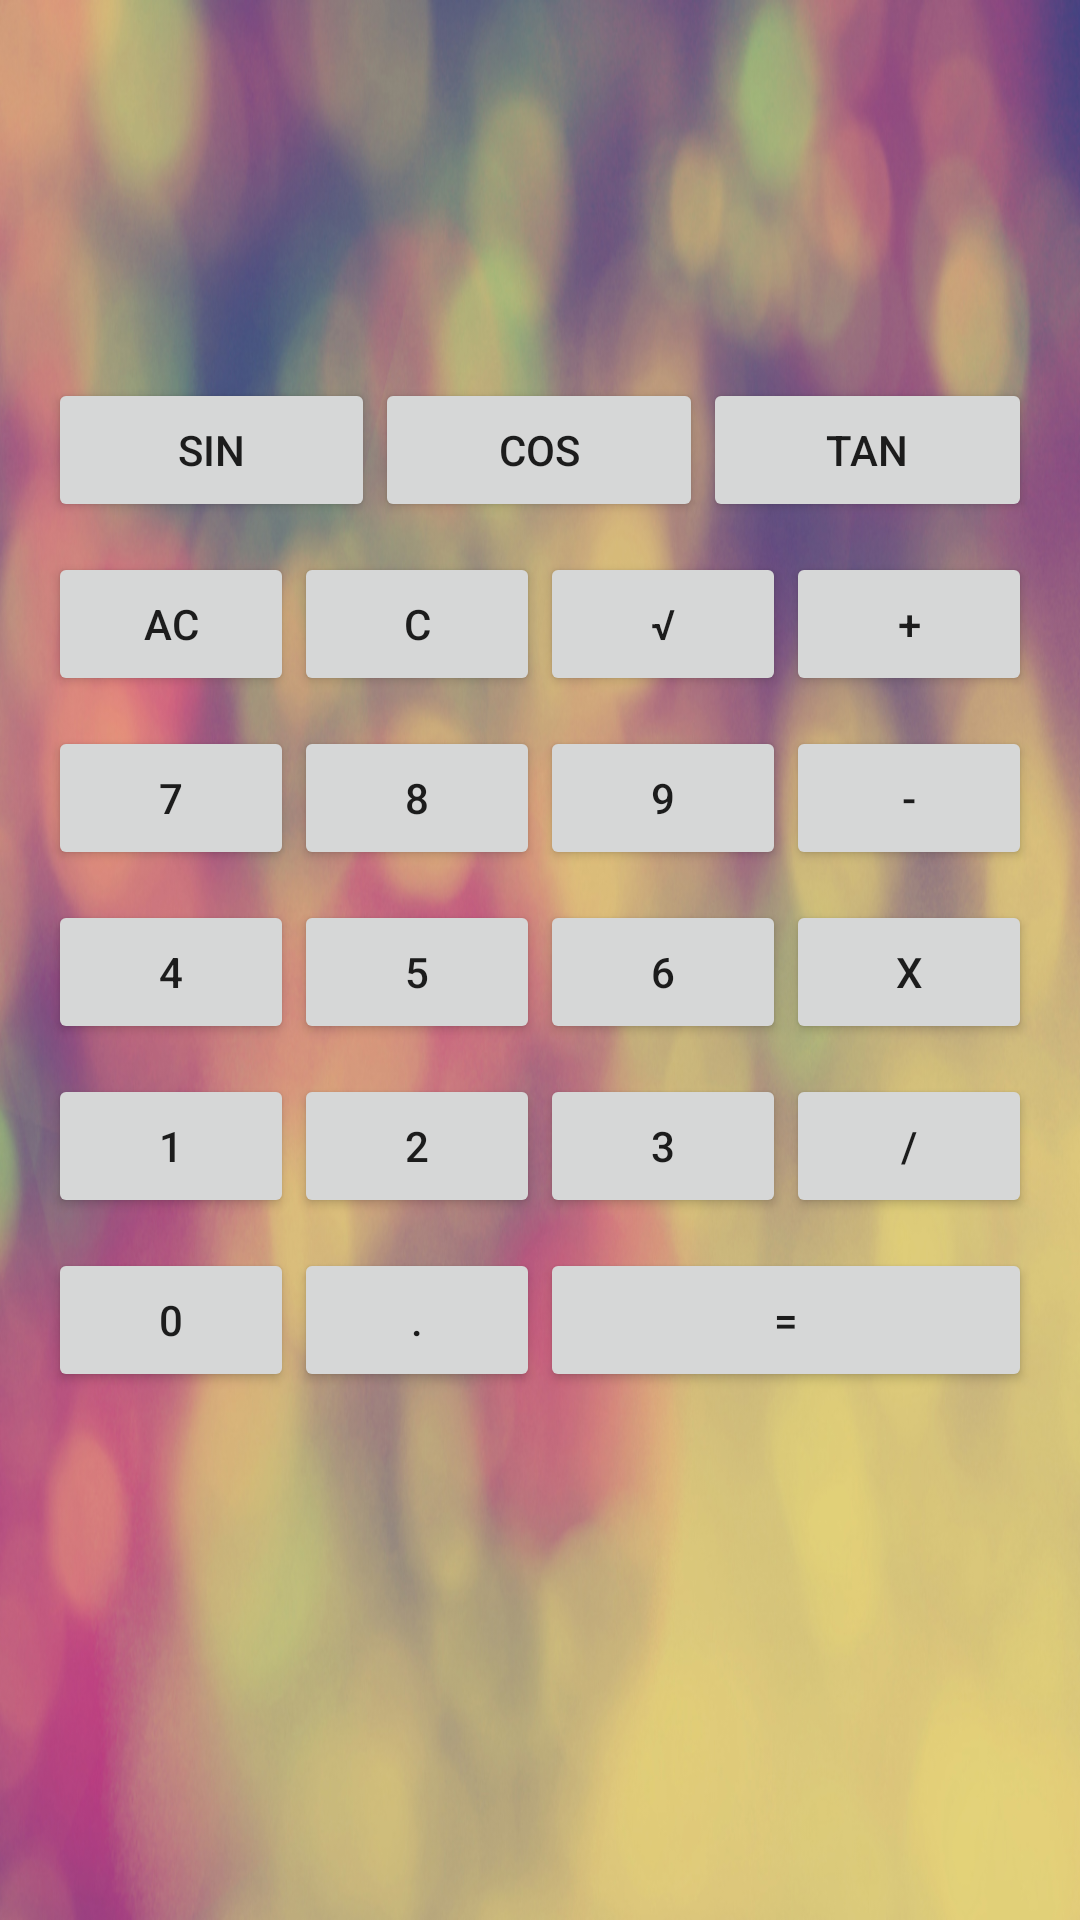

Produce the Android XML layout that renders to this screen, including the resource entries it uses.
<!-- AndroidManifest.xml: application theme AppTheme -->
<!-- res/layout/activity_calculator.xml -->
<RelativeLayout xmlns:android="http://schemas.android.com/apk/res/android"
    xmlns:tools="http://schemas.android.com/tools"
    android:layout_width="match_parent"
    android:layout_height="match_parent"
    android:paddingLeft="@dimen/activity_horizontal_margin"
    android:paddingRight="@dimen/activity_horizontal_margin"
    android:paddingTop="@dimen/activity_vertical_margin"
    android:paddingBottom="@dimen/activity_vertical_margin"
    tools:context=".MainActivity"
    android:background="@drawable/calcbg">

    <TextView
        android:id="@+id/calculatorDisplay"
        android:layout_width="match_parent"
        android:layout_height="wrap_content"
        android:gravity="right"
        android:maxLines="1"
        android:paddingLeft="10dp"
        android:paddingRight="10dp"
        android:textAppearance="?android:attr/textAppearanceLarge"
        android:textSize="60sp"
        android:layout_alignParentTop="true"
        android:layout_alignParentLeft="true"
        android:layout_alignParentStart="true"
        android:layout_marginTop="20dp" />

    <LinearLayout
        android:orientation="vertical"
        android:layout_width="fill_parent"
        android:layout_height="wrap_content"
        android:layout_below="@+id/calculatorDisplay"
        android:layout_alignParentLeft="true"
        android:id="@+id/linearLayout">
        <LinearLayout
            android:paddingTop="10dp"
            android:orientation="horizontal"
            android:layout_width="match_parent"
            android:layout_height="wrap_content"
            android:layout_gravity="center_horizontal"
            android:weightSum="1">
            <Button
                android:layout_width="0dp"
                android:layout_height="wrap_content"
                android:text="@string/sin_btn"
                android:id="@+id/sin_btn"
                android:layout_weight="0.3333333"
                android:onClick="sinOnClick" />
            <Button
                android:layout_width="0dp"
                android:layout_height="wrap_content"
                android:text="@string/cos_btn"
                android:id="@+id/cos_btn"
                android:layout_weight="0.333333333"
                android:onClick="cosOnClick" />
            <Button
                android:layout_width="0dp"
                android:layout_height="wrap_content"
                android:text="@string/tan_btn"
                android:id="@+id/tan_btn"
                android:layout_weight="0.33333333333"
                android:onClick="tanOnClick" />
        </LinearLayout>

        <LinearLayout
            android:paddingTop="10dp"
            android:orientation="horizontal"
            android:layout_width="match_parent"
            android:layout_height="wrap_content"
            android:layout_gravity="center_horizontal"
            android:weightSum="1">
            <Button
                android:layout_width="0dp"
                android:layout_height="wrap_content"
                android:text="@string/ac_btn"
                android:id="@+id/ac_btn"
                android:layout_weight="0.25"
                android:onClick="allClear" />
            <Button
                android:layout_width="0dp"
                android:layout_height="wrap_content"
                android:text="@string/c_btn"
                android:id="@+id/c_btn"
                android:layout_weight="0.25"
                android:onClick="clear" />
            <Button
                android:layout_width="0dp"
                android:layout_height="wrap_content"
                android:text="@string/sqrt_btn"
                android:id="@+id/sqrt_btn"
                android:layout_weight="0.25"
                android:onClick="sqrtOnClick" />
            <Button
                android:layout_width="0dp"
                android:layout_height="wrap_content"
                android:text="@string/plus_btn"
                android:id="@+id/plus_btn"
                android:layout_weight="0.25"
                android:onClick="operatorOnClick" />
        </LinearLayout>

        <LinearLayout
            android:paddingTop="10dp"
            android:orientation="horizontal"
            android:layout_width="match_parent"
            android:layout_height="wrap_content"
            android:layout_gravity="center_horizontal"
            android:weightSum="1">
            <Button
                android:layout_width="0dp"
                android:layout_height="wrap_content"
                android:text="@string/seven_btn"
                android:id="@+id/seven_btn"
                android:layout_weight="0.25"
                android:onClick="digitsOnClick" />
            <Button
                android:layout_width="0dp"
                android:layout_height="wrap_content"
                android:text="@string/eight_btn"
                android:id="@+id/eight_btn"
                android:layout_weight="0.25"
                android:onClick="digitsOnClick" />
            <Button
                android:layout_width="0dp"
                android:layout_height="wrap_content"
                android:text="@string/nine_btn"
                android:id="@+id/nine_btn"
                android:layout_weight="0.25"
                android:onClick="digitsOnClick" />
            <Button
                android:layout_width="0dp"
                android:layout_height="wrap_content"
                android:text="@string/minus_btn"
                android:id="@+id/minus_btn"
                android:layout_weight="0.25"
                android:onClick="operatorOnClick" />
        </LinearLayout>
        <LinearLayout
            android:paddingTop="10dp"
            android:orientation="horizontal"
            android:layout_width="match_parent"
            android:layout_height="wrap_content"
            android:layout_gravity="center_horizontal"
            android:weightSum="1">
            <Button
                android:layout_width="0dp"
                android:layout_height="wrap_content"
                android:text="@string/four_btn"
                android:id="@+id/four_btn"
                android:layout_weight="0.25"
                android:onClick="digitsOnClick" />
            <Button
                android:layout_width="0dp"
                android:layout_height="wrap_content"
                android:text="@string/five_btn"
                android:id="@+id/five_btn"
                android:layout_weight="0.25"
                android:onClick="digitsOnClick" />
            <Button
                android:layout_width="0dp"
                android:layout_height="wrap_content"
                android:text="@string/six_btn"
                android:id="@+id/six_btn"
                android:layout_weight="0.25"
                android:onClick="digitsOnClick" />
            <Button
                android:layout_width="0dp"
                android:layout_height="wrap_content"
                android:text="@string/multiply_btn"
                android:id="@+id/multiply_btn"
                android:layout_weight="0.25"
                android:onClick="operatorOnClick" />
        </LinearLayout>
        <LinearLayout
            android:paddingTop="10dp"
            android:orientation="horizontal"
            android:layout_width="match_parent"
            android:layout_height="wrap_content"
            android:layout_gravity="center_horizontal"
            android:weightSum="1">
            <Button
                android:layout_width="0dp"
                android:layout_height="wrap_content"
                android:text="@string/one_btn"
                android:id="@+id/one_btn"
                android:layout_weight="0.25"
                android:onClick="digitsOnClick" />
            <Button
                android:layout_width="0dp"
                android:layout_height="wrap_content"
                android:text="@string/two_btn"
                android:id="@+id/two_btn"
                android:layout_weight="0.25"
                android:onClick="digitsOnClick" />
            <Button
                android:layout_width="0dp"
                android:layout_height="wrap_content"
                android:text="@string/three_btn"
                android:id="@+id/three_btn"
                android:layout_weight="0.25"
                android:onClick="digitsOnClick" />
            <Button
                android:layout_width="0dp"
                android:layout_height="wrap_content"
                android:text="@string/divide_btn"
                android:id="@+id/divide_btn"
                android:layout_weight="0.25"
                android:onClick="operatorOnClick" />
        </LinearLayout>
        <LinearLayout
            android:paddingTop="10dp"
            android:orientation="horizontal"
            android:layout_width="match_parent"
            android:layout_height="wrap_content"
            android:layout_gravity="center_horizontal"
            android:weightSum="1">
            <Button
                android:layout_width="0dp"
                android:layout_height="wrap_content"
                android:text="@string/zero_btn"
                android:id="@+id/zero_btn"
                android:layout_weight="0.25"
                android:onClick="digitsOnClick" />
            <Button
                android:layout_width="0dp"
                android:layout_height="wrap_content"
                android:text="@string/dot_btn"
                android:id="@+id/dot_btn"
                android:layout_weight="0.25"
                android:onClick="dotOnClick" />
            <Button
                android:layout_width="0dp"
                android:layout_height="wrap_content"
                android:text="@string/equal_btn"
                android:id="@+id/equal_btn"
                android:layout_weight="0.5"
                android:onClick="operatorOnClick" />
        </LinearLayout>
    </LinearLayout>
</RelativeLayout>
<!-- resources referenced by this layout -->
<resources>
  <dimen name="activity_horizontal_margin">16dp</dimen>
  <dimen name="activity_vertical_margin">16dp</dimen>
  <!-- drawable calcbg: jpg bitmap (drawable, 312156 bytes) -->
  <string name="ac_btn">AC</string>
  <string name="c_btn">C</string>
  <string name="cos_btn">cos</string>
  <string name="divide_btn">/</string>
  <string name="dot_btn">.</string>
  <string name="eight_btn">8</string>
  <string name="equal_btn">=</string>
  <string name="five_btn">5</string>
  <string name="four_btn">4</string>
  <string name="minus_btn">‐</string>
  <string name="multiply_btn">x</string>
  <string name="nine_btn">9</string>
  <string name="one_btn">1</string>
  <string name="plus_btn">+</string>
  <string name="seven_btn">7</string>
  <string name="sin_btn">sin</string>
  <string name="six_btn">6</string>
  <string name="sqrt_btn">\u221a</string>
  <string name="tan_btn">tan</string>
  <string name="three_btn">3</string>
  <string name="two_btn">2</string>
  <string name="zero_btn">0</string>
  <style name="AppTheme" parent="Theme.AppCompat.Light.DarkActionBar">
          
  
          // Tiled background code
          
      </style>
</resources>
